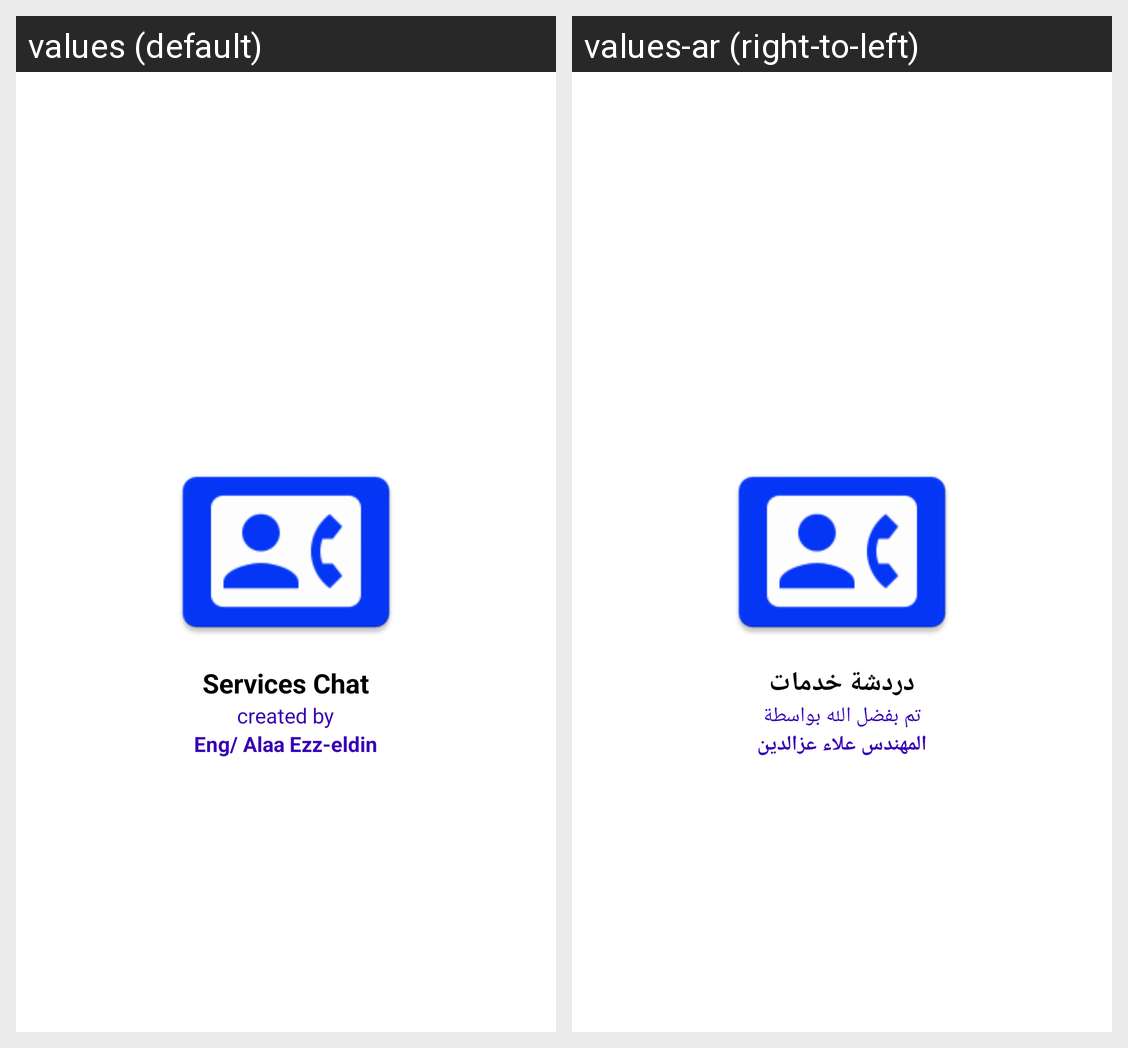

The same Android screen rendered under two of its app's locales, left to right. List the strings drawn on it with the default value and each locale's translation.
Android screen res/layout/activity_splash_screen.xml rendered under 2 locales, left to right: values (default), values-ar (right-to-left). Device: Nexus 5 (rendered at 1080×1920; each locale shown at half size, 540×960, under a caption strip naming it); theme Theme.ServicesChat.
Strings drawn on this screen, with the default value and each locale's value (text and hints the layout hard-codes, and strings that could not be matched under every locale, appear in the picture but are not listed):

app_name
  values: Services Chat
  values-ar: دردشة خدمات

created_by
  values: created by
  values-ar: تم بفضل الله بواسطة

eng_alaa_ezz_eldin
  values: Eng/ Alaa Ezz-eldin
  values-ar: المهندس علاء عزالدين
